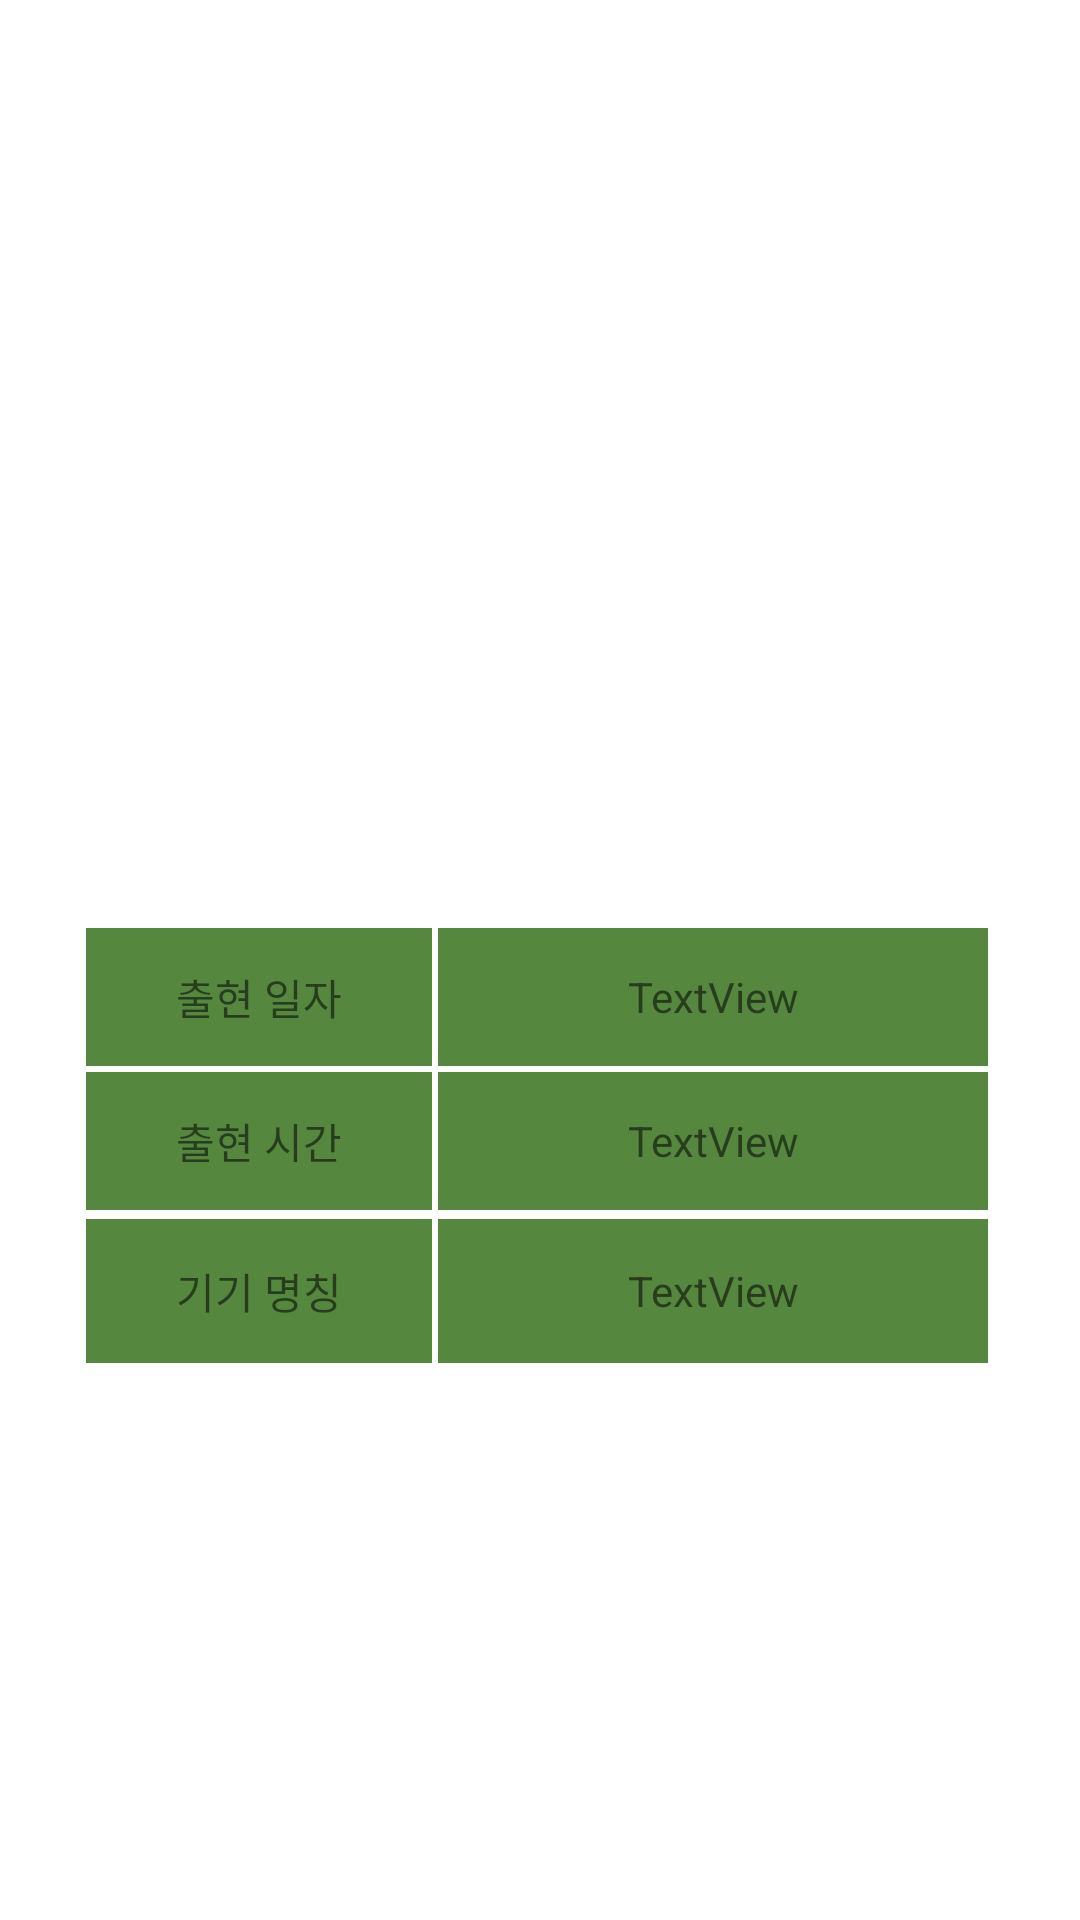

The Android layout XML behind this screen, and the referenced resources:
<!-- AndroidManifest.xml: application theme Theme.Project_ex -->
<!-- res/layout/fragment_photo_view.xml -->
<?xml version="1.0" encoding="utf-8"?>
<androidx.constraintlayout.widget.ConstraintLayout xmlns:android="http://schemas.android.com/apk/res/android"
    xmlns:app="http://schemas.android.com/apk/res-auto"
    xmlns:tools="http://schemas.android.com/tools"
    android:id="@+id/frameLayout10"
    android:layout_width="match_parent"
    android:layout_height="match_parent"
    android:background="@color/background_color_1"
    tools:context=".Camera.PhotoViewFragment">

    <androidx.constraintlayout.widget.Guideline
        android:id="@+id/guideline"
        android:layout_width="wrap_content"
        android:layout_height="wrap_content"
        android:orientation="horizontal"
        app:layout_constraintGuide_percent="0.08" />

    <androidx.constraintlayout.widget.Guideline
        android:id="@+id/guideline5"
        android:layout_width="wrap_content"
        android:layout_height="wrap_content"
        android:orientation="horizontal"
        app:layout_constraintGuide_percent="0.92" />

    <androidx.constraintlayout.widget.Guideline
        android:id="@+id/guideline6"
        android:layout_width="wrap_content"
        android:layout_height="wrap_content"
        android:orientation="vertical"
        app:layout_constraintGuide_percent="0.92" />

    <androidx.constraintlayout.widget.Guideline
        android:id="@+id/guideline7"
        android:layout_width="wrap_content"
        android:layout_height="wrap_content"
        android:orientation="vertical"
        app:layout_constraintGuide_percent="0.08" />

    <androidx.constraintlayout.widget.Guideline
        android:id="@+id/guideline9"
        android:layout_width="wrap_content"
        android:layout_height="wrap_content"
        android:orientation="vertical"
        app:layout_constraintGuide_percent="0.4" />

    <ImageView
        android:id="@+id/ivPhoto"
        android:layout_width="0dp"
        android:layout_height="246dp"
        app:layout_constraintBottom_toTopOf="@+id/guideline17"
        app:layout_constraintEnd_toStartOf="@+id/guideline6"
        app:layout_constraintStart_toStartOf="@+id/guideline7"
        app:layout_constraintTop_toTopOf="@+id/guideline"
        tools:src="@tools:sample/avatars" />

    <TextView
        android:id="@+id/textView10"
        android:layout_width="0dp"
        android:layout_height="0dp"
        android:layout_marginTop="2dp"
        android:background="#FFFFFF"
        android:backgroundTint="#55873F"
        android:gravity="center"
        android:text="출현 일자"
        app:layout_constraintBottom_toTopOf="@+id/textView12"
        app:layout_constraintEnd_toStartOf="@+id/guideline9"
        app:layout_constraintHorizontal_bias="0.5"
        app:layout_constraintStart_toStartOf="@+id/ivPhoto"
        app:layout_constraintTop_toTopOf="@+id/guideline17" />

    <TextView
        android:id="@+id/textView21"
        android:layout_width="0dp"
        android:layout_height="0dp"
        android:layout_marginTop="3dp"
        android:background="#FFFFFF"
        android:backgroundTint="#55873F"
        android:gravity="center"
        android:text="기기 명칭"
        app:layout_constraintBottom_toTopOf="@+id/guideline19"
        app:layout_constraintEnd_toStartOf="@+id/guideline9"
        app:layout_constraintStart_toStartOf="@+id/guideline7"
        app:layout_constraintTop_toBottomOf="@+id/textView12" />

    <TextView
        android:id="@+id/tvPhotoDate"
        android:layout_width="0dp"
        android:layout_height="0dp"
        android:layout_marginStart="2dp"
        android:layout_marginTop="2dp"
        android:layout_marginEnd="2dp"
        android:background="#FFFFFF"
        android:backgroundTint="#55873F"
        android:gravity="center"
        android:text="TextView"
        app:layout_constraintBottom_toTopOf="@+id/tvTime"
        app:layout_constraintEnd_toEndOf="@+id/ivPhoto"
        app:layout_constraintEnd_toStartOf="@+id/guideline6"
        app:layout_constraintHorizontal_bias="0.5"
        app:layout_constraintStart_toStartOf="@+id/guideline9"
        app:layout_constraintTop_toTopOf="@+id/guideline17"
        app:layout_constraintVertical_chainStyle="spread_inside" />

    <TextView
        android:id="@+id/textView12"
        android:layout_width="0dp"
        android:layout_height="0dp"
        android:layout_marginTop="2dp"
        android:background="#FFFFFF"
        android:backgroundTint="#55873F"
        android:gravity="center"
        android:text="출현 시간"
        app:layout_constraintBottom_toTopOf="@+id/guideline10"
        app:layout_constraintEnd_toStartOf="@+id/guideline9"
        app:layout_constraintHorizontal_bias="0.5"
        app:layout_constraintStart_toStartOf="@+id/textView10"
        app:layout_constraintTop_toBottomOf="@+id/textView10" />

    <TextView
        android:id="@+id/tvDevice"
        android:layout_width="0dp"
        android:layout_height="0dp"
        android:layout_marginStart="2dp"
        android:layout_marginTop="3dp"
        android:background="#FFFFFF"
        android:backgroundTint="#55873F"
        android:gravity="center"
        android:text="TextView"
        app:layout_constraintBottom_toTopOf="@+id/guideline19"
        app:layout_constraintEnd_toEndOf="@+id/tvPhotoDate"
        app:layout_constraintStart_toStartOf="@+id/guideline9"
        app:layout_constraintTop_toBottomOf="@+id/tvTime" />

    <TextView
        android:id="@+id/tvTime"
        android:layout_width="0dp"
        android:layout_height="0dp"
        android:layout_marginStart="2dp"
        android:layout_marginTop="2dp"
        android:background="#FFFFFF"
        android:backgroundTint="#55873F"
        android:gravity="center"
        android:text="TextView"
        app:layout_constraintBottom_toTopOf="@+id/guideline10"
        app:layout_constraintEnd_toEndOf="@+id/tvPhotoDate"
        app:layout_constraintHorizontal_bias="0.0"
        app:layout_constraintStart_toStartOf="@+id/guideline9"
        app:layout_constraintTop_toBottomOf="@+id/tvPhotoDate" />

    <androidx.constraintlayout.widget.Guideline
        android:id="@+id/guideline10"
        android:layout_width="wrap_content"
        android:layout_height="wrap_content"
        android:orientation="horizontal"
        app:layout_constraintGuide_percent="0.63" />

    <androidx.constraintlayout.widget.Guideline
        android:id="@+id/guideline19"
        android:layout_width="wrap_content"
        android:layout_height="wrap_content"
        android:orientation="horizontal"
        app:layout_constraintGuide_percent="0.71" />

    <androidx.constraintlayout.widget.Guideline
        android:id="@+id/guideline17"
        android:layout_width="wrap_content"
        android:layout_height="wrap_content"
        android:orientation="horizontal"
        app:layout_constraintGuide_percent="0.48" />

</androidx.constraintlayout.widget.ConstraintLayout>
<!-- resources referenced by this layout -->
<resources>
  <color name="background_color_1">#ffffff</color>
  <style name="Theme.Project_ex" parent="Theme.MaterialComponents.DayNight.DarkActionBar">
          
          <item name="colorPrimary">@color/purple_500</item>
          <item name="colorPrimaryVariant">@color/purple_700</item>
          <item name="colorOnPrimary">@color/white</item>
          
          <item name="colorSecondary">@color/teal_200</item>
          <item name="colorSecondaryVariant">@color/teal_700</item>
          <item name="colorOnSecondary">@color/black</item>
          
          <item name="android:statusBarColor" tools:targetApi="l">?attr/colorPrimaryVariant</item>
          
          
          <item name="windowNoTitle">true</item>
      </style>
  <color name="purple_500">#FF6200EE</color>
  <color name="purple_700">#FF000000</color>
  <color name="white">#FFFFFFFF</color>
  <color name="teal_200">#FF03DAC5</color>
  <color name="teal_700">#FF018786</color>
  <color name="black">#FF000000</color>
</resources>
